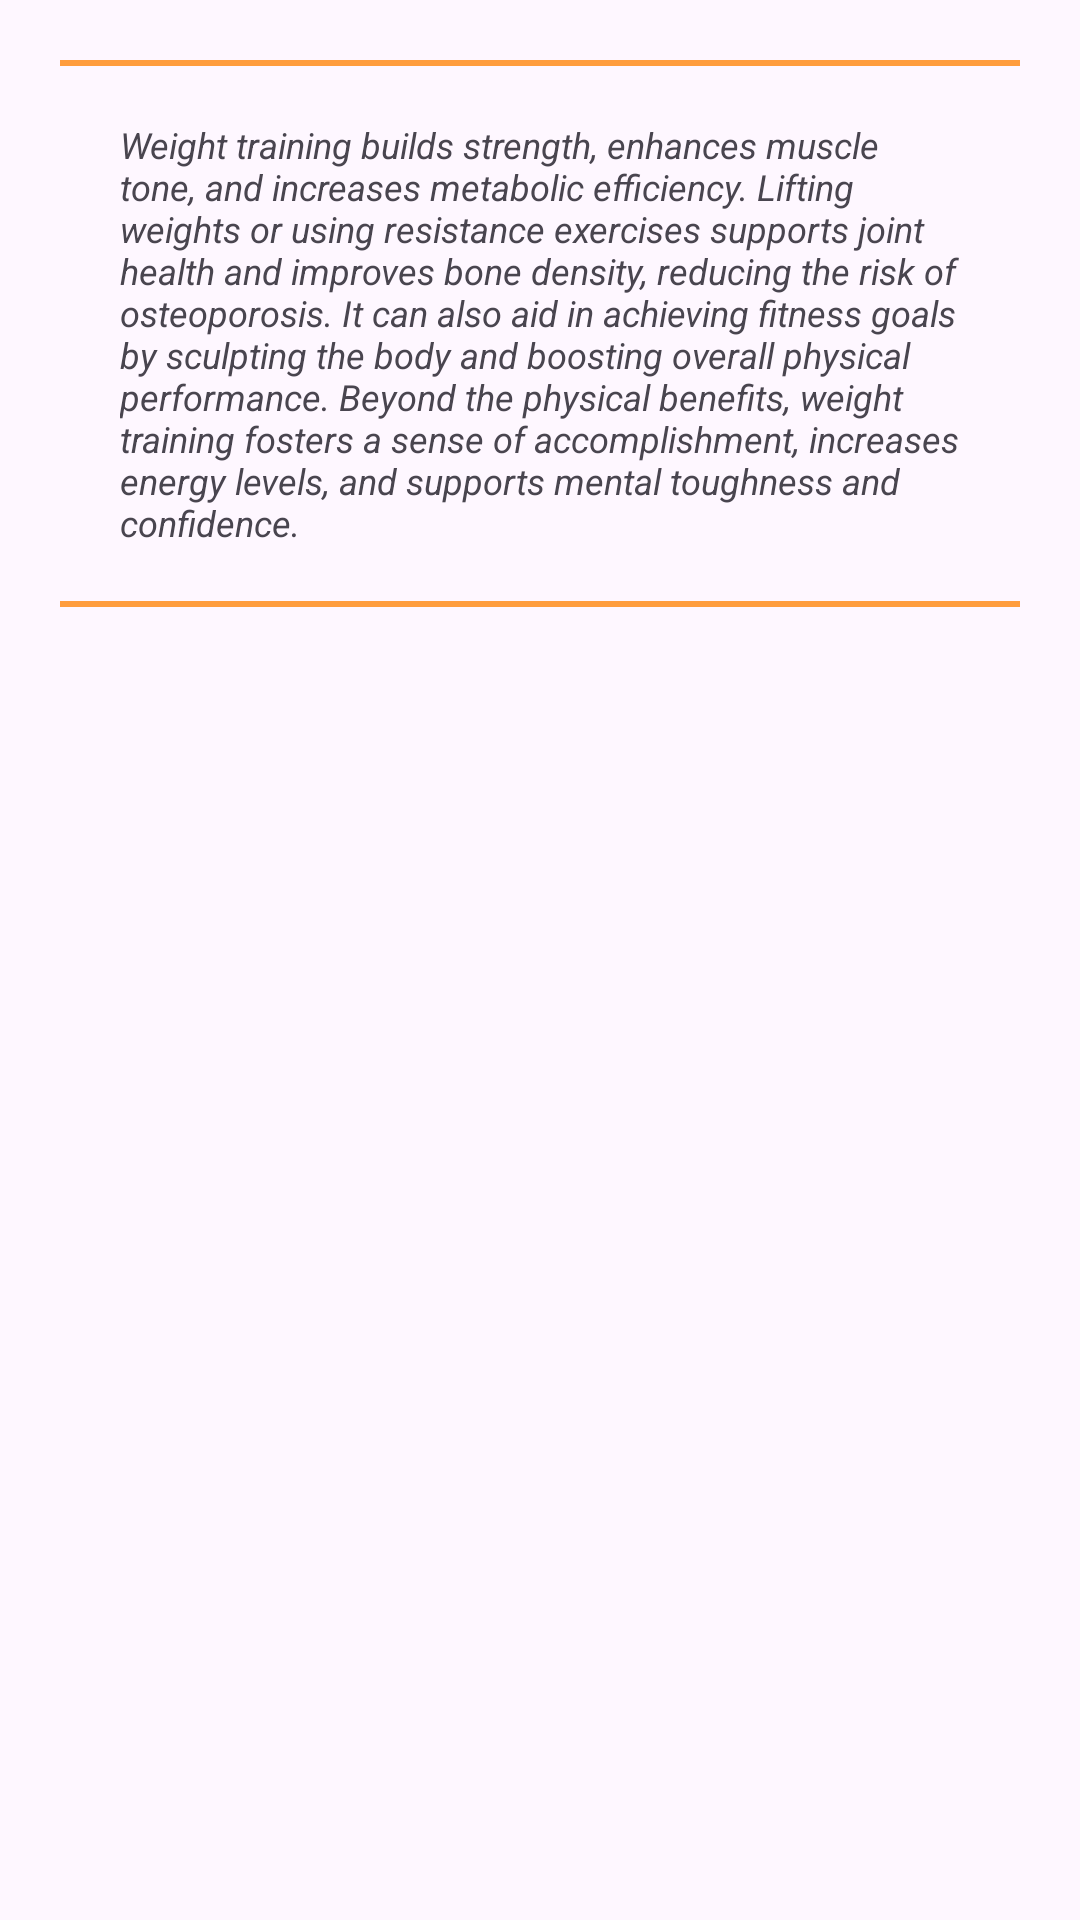

Write the Android layout XML for this screen, with the resource values it uses.
<!-- AndroidManifest.xml: application theme Theme.VitalizeMe -->
<!-- res/layout/fragment_w_t.xml -->
<?xml version="1.0" encoding="utf-8"?>
<LinearLayout xmlns:android="http://schemas.android.com/apk/res/android"
    xmlns:tools="http://schemas.android.com/tools"
    android:layout_width="match_parent"
    android:layout_height="match_parent"
    android:orientation="vertical"
    tools:context=".view.main.plans.WTFragment">


    <TextView
        android:layout_margin="20dp"
        android:layout_width="match_parent"
        android:layout_height="wrap_content"
        android:text="@string/WTText"
        android:padding="20dp"
        android:justificationMode="inter_character"
        android:textSize="12sp"
        android:textStyle="italic"
        android:background="@drawable/highlights"
        />


    <androidx.recyclerview.widget.RecyclerView
        android:layout_width="match_parent"
        android:layout_height="match_parent"
        android:id="@+id/wtrcv"
        />

</LinearLayout>
<!-- resources referenced by this layout -->
<resources>
  <!-- drawable highlights (drawable) -->
  <?xml version="1.0" encoding="utf-8"?>
  <layer-list xmlns:android="http://schemas.android.com/apk/res/android">
      
      <item android:top="0dp" android:left="-2dp" android:right="-2dp" android:bottom="-2dp">
          <shape android:shape="rectangle">
              <stroke android:width="2dp" android:color="@color/primary" /> 
              <solid android:color="@android:color/transparent" />
          </shape>
      </item>
  
      
      <item android:bottom="0dp" android:left="-2dp" android:right="-2dp" android:top="-2dp">
          <shape android:shape="rectangle">
              <stroke android:width="2dp" android:color="@color/primary" /> 
              <solid android:color="@android:color/transparent" />
          </shape>
      </item>
  </layer-list>
  <string name="WTText">
          Weight training builds strength, enhances muscle tone, and increases metabolic efficiency. Lifting weights or using resistance exercises supports joint health and improves bone density, reducing the risk of osteoporosis. It can also aid in achieving fitness goals by sculpting the body and boosting overall physical performance. Beyond the physical benefits, weight training fosters a sense of
              accomplishment, increases energy levels, and supports mental toughness and confidence.
      </string>
  <style name="Theme.VitalizeMe" parent="Base.Theme.VitalizeMe" />
  <color name="primary">#FF9D3D</color>
  <style name="Base.Theme.VitalizeMe" parent="Theme.Material3.DayNight.NoActionBar">
          
          <item name="colorPrimary">@color/primary</item>
          <item name="colorAccent">@color/primary</item>
          <item name="backgroundColor">@color/background</item>
          <item name="colorSecondary">@color/secondary</item>
          <item name="android:statusBarColor">@color/black</item>
      </style>
  <color name="background">#F5F3F8</color>
  <color name="secondary">#FFBD73</color>
  <color name="black">#FF000000</color>
</resources>
